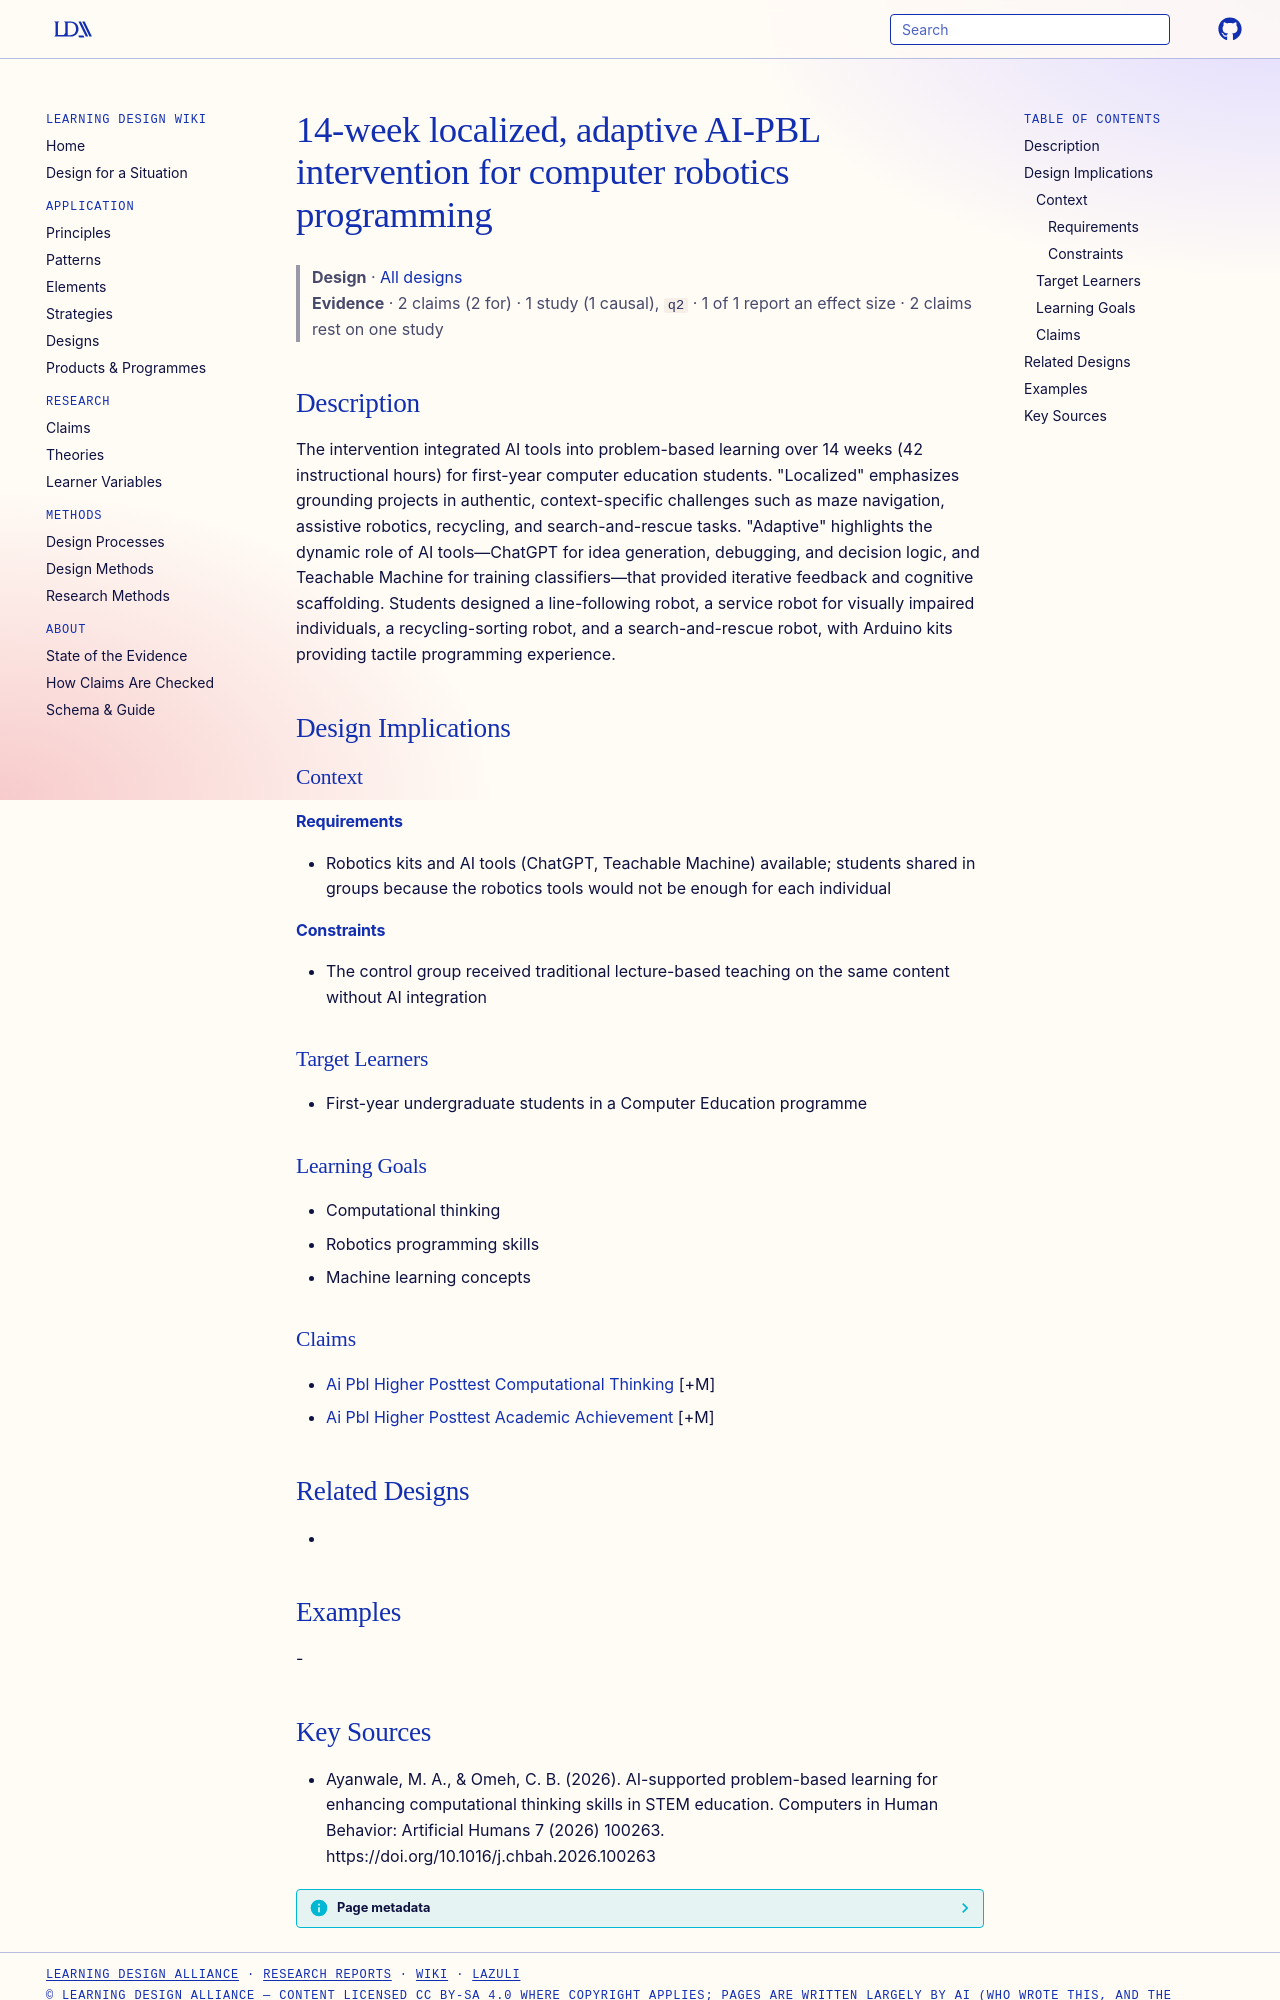

repository: Learning-Design-Alliance/learning-wiki · page: designs/ai-pbl-14-week-robotics-intervention/index.html · generator: mkdocs

---
type: design
id: ai-pbl-14-week-robotics-intervention
title: 14-week localized, adaptive AI-PBL intervention for computer robotics programming
description: The intervention integrated AI tools into problem-based learning over 14 weeks (42 instructional hours) for first-year computer education students.
status: review
generated:
  by: "process:settle-candidates"
  at: 2026-10-12
sources:
  - id: ayanwale-2026
    resource: "https://doi.org/10.1016/j.chbah.2026.100263"
    title: "Ayanwale, M. A., & Omeh, C. B. (2026). AI-supported problem-based learning for enhancing computational thinking skills in STEM education. Computers in Human Behavior: Artificial Humans 7 (2026) 100263. https://doi.org/10.1016/j.chbah.2026.100263"
    author: "Ayanwale, M. A., & Omeh, C. B"
---

# 14-week localized, adaptive AI-PBL intervention for computer robotics programming

> **Design** · [All designs](index.md)
> **Evidence** · 2 claims (2 for) · 1 study (1 causal), `q2` · 1 of 1 report an effect size · 2 claims rest on one study

## Description
The intervention integrated AI tools into problem-based learning over 14 weeks (42 instructional hours) for first-year computer education students. "Localized" emphasizes grounding projects in authentic, context-specific challenges such as maze navigation, assistive robotics, recycling, and search-and-rescue tasks. "Adaptive" highlights the dynamic role of AI tools—ChatGPT for idea generation, debugging, and decision logic, and Teachable Machine for training classifiers—that provided iterative feedback and cognitive scaffolding. Students designed a line-following robot, a service robot for visually impaired individuals, a recycling-sorting robot, and a search-and-rescue robot, with Arduino kits providing tactile programming experience.

## Design Implications

### Context
#### Requirements
- Robotics kits and AI tools (ChatGPT, Teachable Machine) available; students shared in groups because the robotics tools would not be enough for each individual
#### Constraints
- The control group received traditional lecture-based teaching on the same content without AI integration

### Target Learners
- First-year undergraduate students in a Computer Education programme

### Learning Goals
- Computational thinking
- Robotics programming skills
- Machine learning concepts

### Claims
- [Ai Pbl Higher Posttest Computational Thinking](../claims/ai-pbl-higher-posttest-computational-thinking.md) [+M]
- [Ai Pbl Higher Posttest Academic Achievement](../claims/ai-pbl-higher-posttest-academic-achievement.md) [+M]

## Related Designs
- 

## Examples
-
